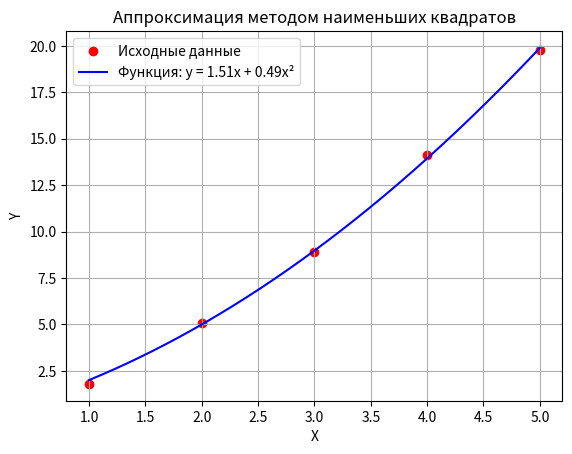

Here is the Python script that generated this plot:
import numpy as np
import matplotlib.pyplot as plt

x = np.array([1, 2, 3, 4, 5])
y = np.array([1.8, 5.1, 8.9, 14.1, 19.8])

n = len(x)
sum_x = np.sum(x)
sum_x2 = np.sum(x**2)
sum_x3 = np.sum(x**3)
sum_x4 = np.sum(x**4)
sum_y = np.sum(y)
sum_xy = np.sum(x * y)
sum_x2y = np.sum(x**2 * y)

A = np.array([
    [sum_x2, sum_x3],
    [sum_x3, sum_x4]
])
B = np.array([sum_xy, sum_x2y])

coefficients = np.linalg.solve(A, B)
a, b = coefficients

print(f"Коэффициенты: a = {a:.4f}, b = {b:.4f}")

def quadratic_fit(x):
    return a * x + b * x**2

x_fit = np.linspace(min(x), max(x), 500)
y_fit = quadratic_fit(x_fit)

plt.scatter(x, y, color='red', label='Исходные данные')
plt.plot(x_fit, y_fit, color='blue', label=f'Функция: y = {a:.2f}x + {b:.2f}x²')
plt.title('Аппроксимация методом наименьших квадратов')
plt.xlabel('X')
plt.ylabel('Y')
plt.legend()
plt.grid()
plt.show()